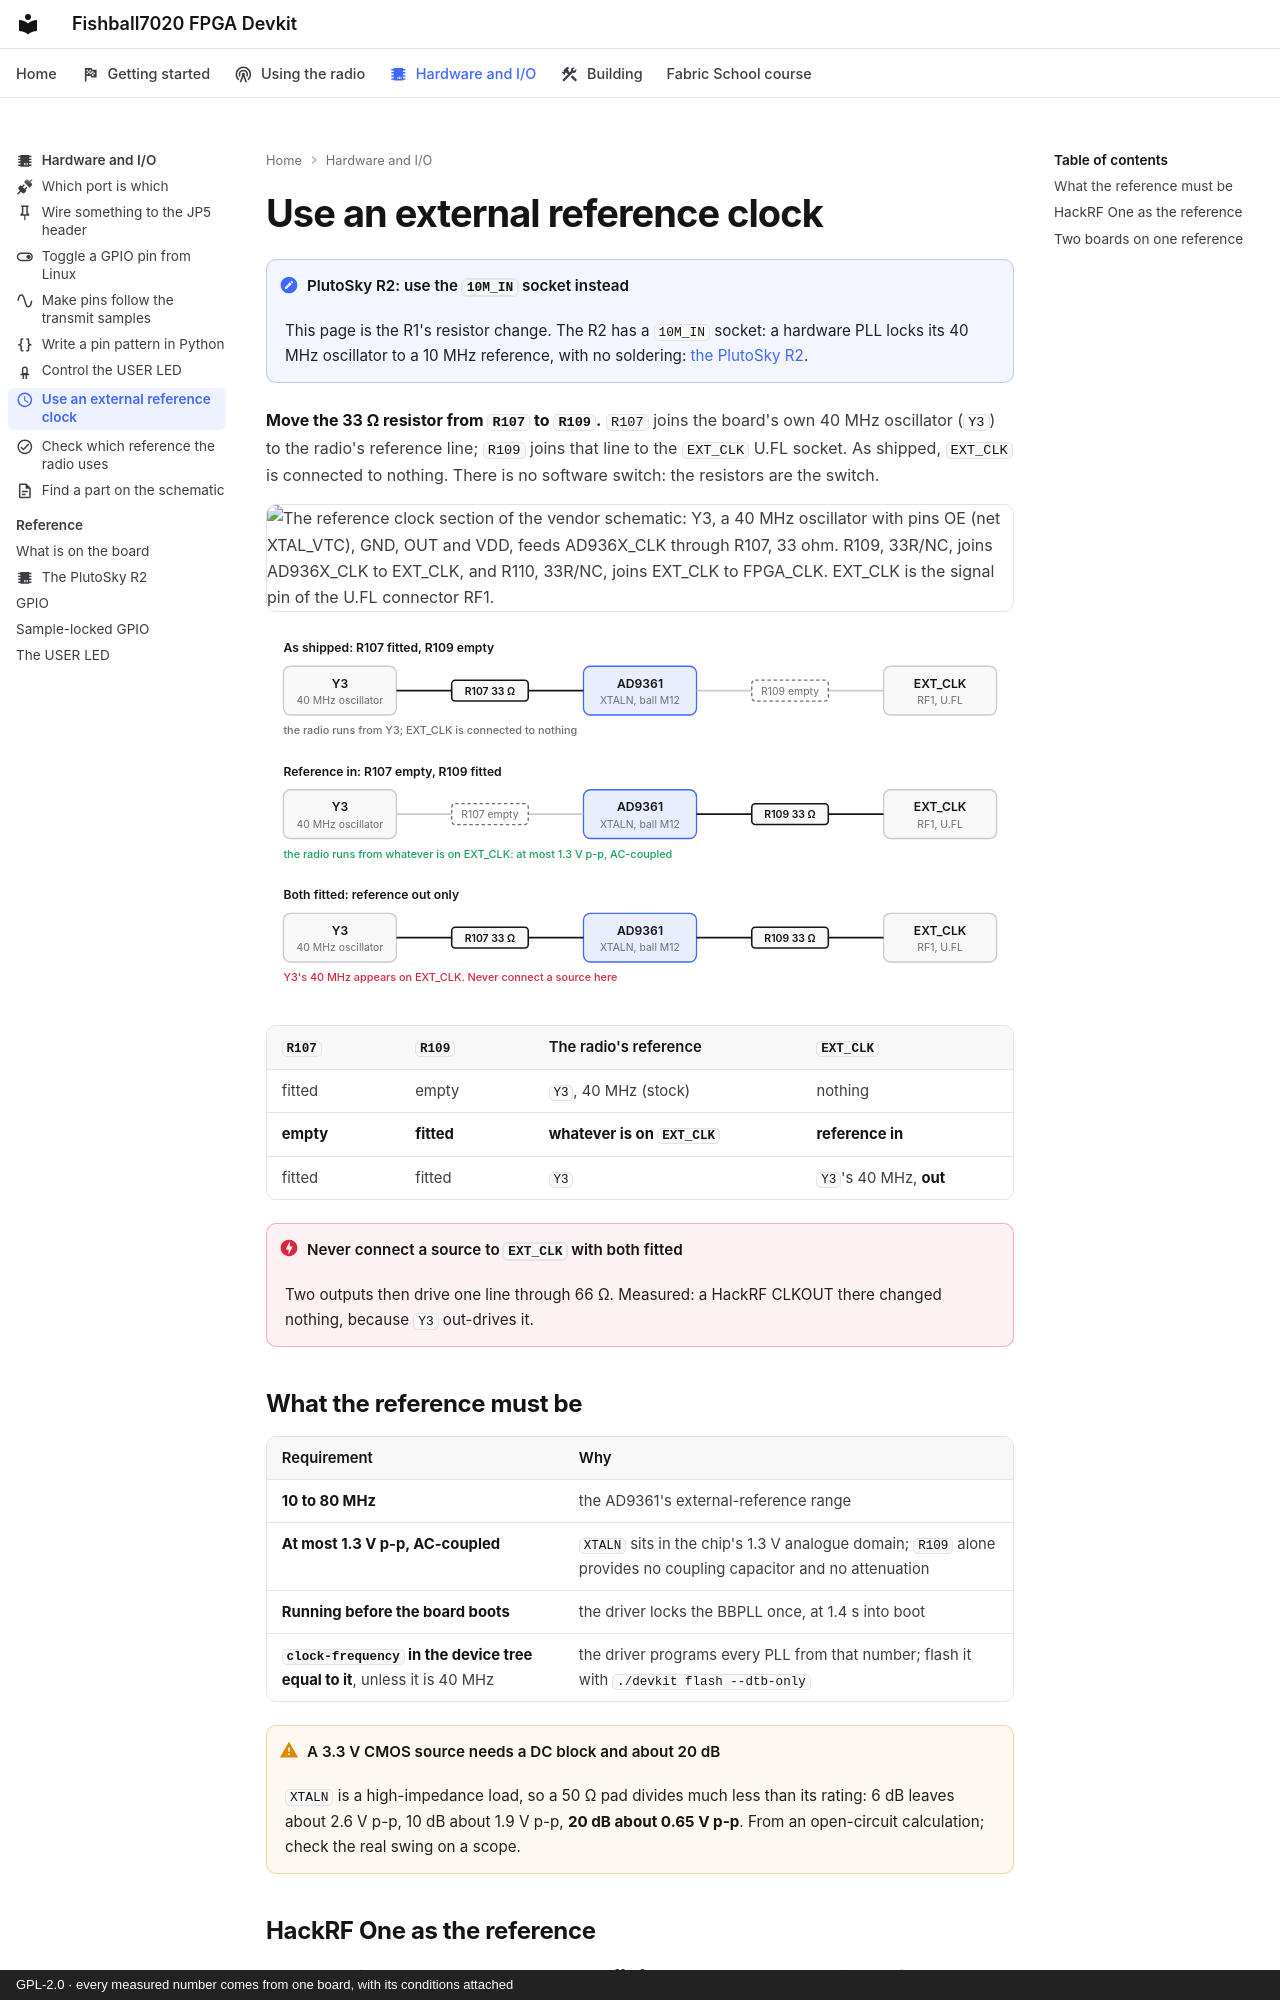

repository: matsvandamme/fishball7020-fpga-devkit · page: hw/external-reference-clock/index.html · generator: mkdocs · copyright: GPL-2.0 · every measured number comes from one board, with its conditions attached

---
icon: material/clock-outline
description: Move R107 to R109, then feed EXT_CLK within the AD9361's limits.
---

# Use an external reference clock

!!! note "PlutoSky R2: use the `10M_IN` socket instead"
    This page is the R1's resistor change. The R2 has a `10M_IN` socket: a
    hardware PLL locks its 40 MHz oscillator to a 10 MHz reference, with no
    soldering: [the PlutoSky R2](../plutosky-r2.md).

**Move the 33 Ω resistor from `R107` to `R109`.** `R107` joins the board's own
40 MHz oscillator (`Y3`) to the radio's reference line; `R109` joins that line
to the `EXT_CLK` U.FL socket. As shipped, `EXT_CLK` is connected to nothing.
There is no software switch: the resistors are the switch.

![The reference clock section of the vendor schematic: Y3, a 40 MHz oscillator with pins OE (net XTAL_VTC), GND, OUT and VDD, feeds AD936X_CLK through R107, 33 ohm. R109, 33R/NC, joins AD936X_CLK to EXT_CLK, and R110, 33R/NC, joins EXT_CLK to FPGA_CLK. EXT_CLK is the signal pin of the U.FL connector RF1.](../img/ref-clock-schematic.png)

![Three rows, each showing Y3, the 40 MHz oscillator, joined through R107 to the AD9361's XTALN pin, and that pin joined through R109 to the EXT_CLK socket. As shipped, R107 is fitted and R109 empty: the radio runs from Y3 and EXT_CLK is connected to nothing. For a reference in, R107 is empty and R109 fitted: the radio runs from whatever is on EXT_CLK, at most 1.3 V p-p and AC-coupled. With both fitted, Y3's 40 MHz appears on EXT_CLK: never connect a source there.](../img/hw-refclock-light.svg#only-light)
![Three rows, each showing Y3, the 40 MHz oscillator, joined through R107 to the AD9361's XTALN pin, and that pin joined through R109 to the EXT_CLK socket. As shipped, R107 is fitted and R109 empty: the radio runs from Y3 and EXT_CLK is connected to nothing. For a reference in, R107 is empty and R109 fitted: the radio runs from whatever is on EXT_CLK, at most 1.3 V p-p and AC-coupled. With both fitted, Y3's 40 MHz appears on EXT_CLK: never connect a source there.](../img/hw-refclock-dark.svg#only-dark)

| `R107` | `R109` | The radio's reference | `EXT_CLK` |
|---|---|---|---|
| fitted | empty | `Y3`, 40 MHz (stock) | nothing |
| **empty** | **fitted** | **whatever is on `EXT_CLK`** | **reference in** |
| fitted | fitted | `Y3` | `Y3`'s 40 MHz, **out** |

!!! danger "Never connect a source to `EXT_CLK` with both fitted"
    Two outputs then drive one line through 66 Ω. Measured: a HackRF CLKOUT
    there changed nothing, because `Y3` out-drives it.

## What the reference must be

| Requirement | Why |
|---|---|
| **10 to 80 MHz** | the AD9361's external-reference range |
| **At most 1.3 V p-p, AC-coupled** | `XTALN` sits in the chip's 1.3 V analogue domain; `R109` alone provides no coupling capacitor and no attenuation |
| **Running before the board boots** | the driver locks the BBPLL once, at 1.4 s into boot |
| **`clock-frequency` in the device tree equal to it**, unless it is 40 MHz | the driver programs every PLL from that number; flash it with `./devkit flash --dtb-only` |

!!! warning "A 3.3 V CMOS source needs a DC block and about 20 dB"
    `XTALN` is a high-impedance load, so a 50 Ω pad divides much less than its
    rating: 6 dB leaves about 2.6 V p-p, 10 dB about 1.9 V p-p, **20 dB about
    0.65 V p-p**. From an open-circuit calculation; check the real swing on a scope.
